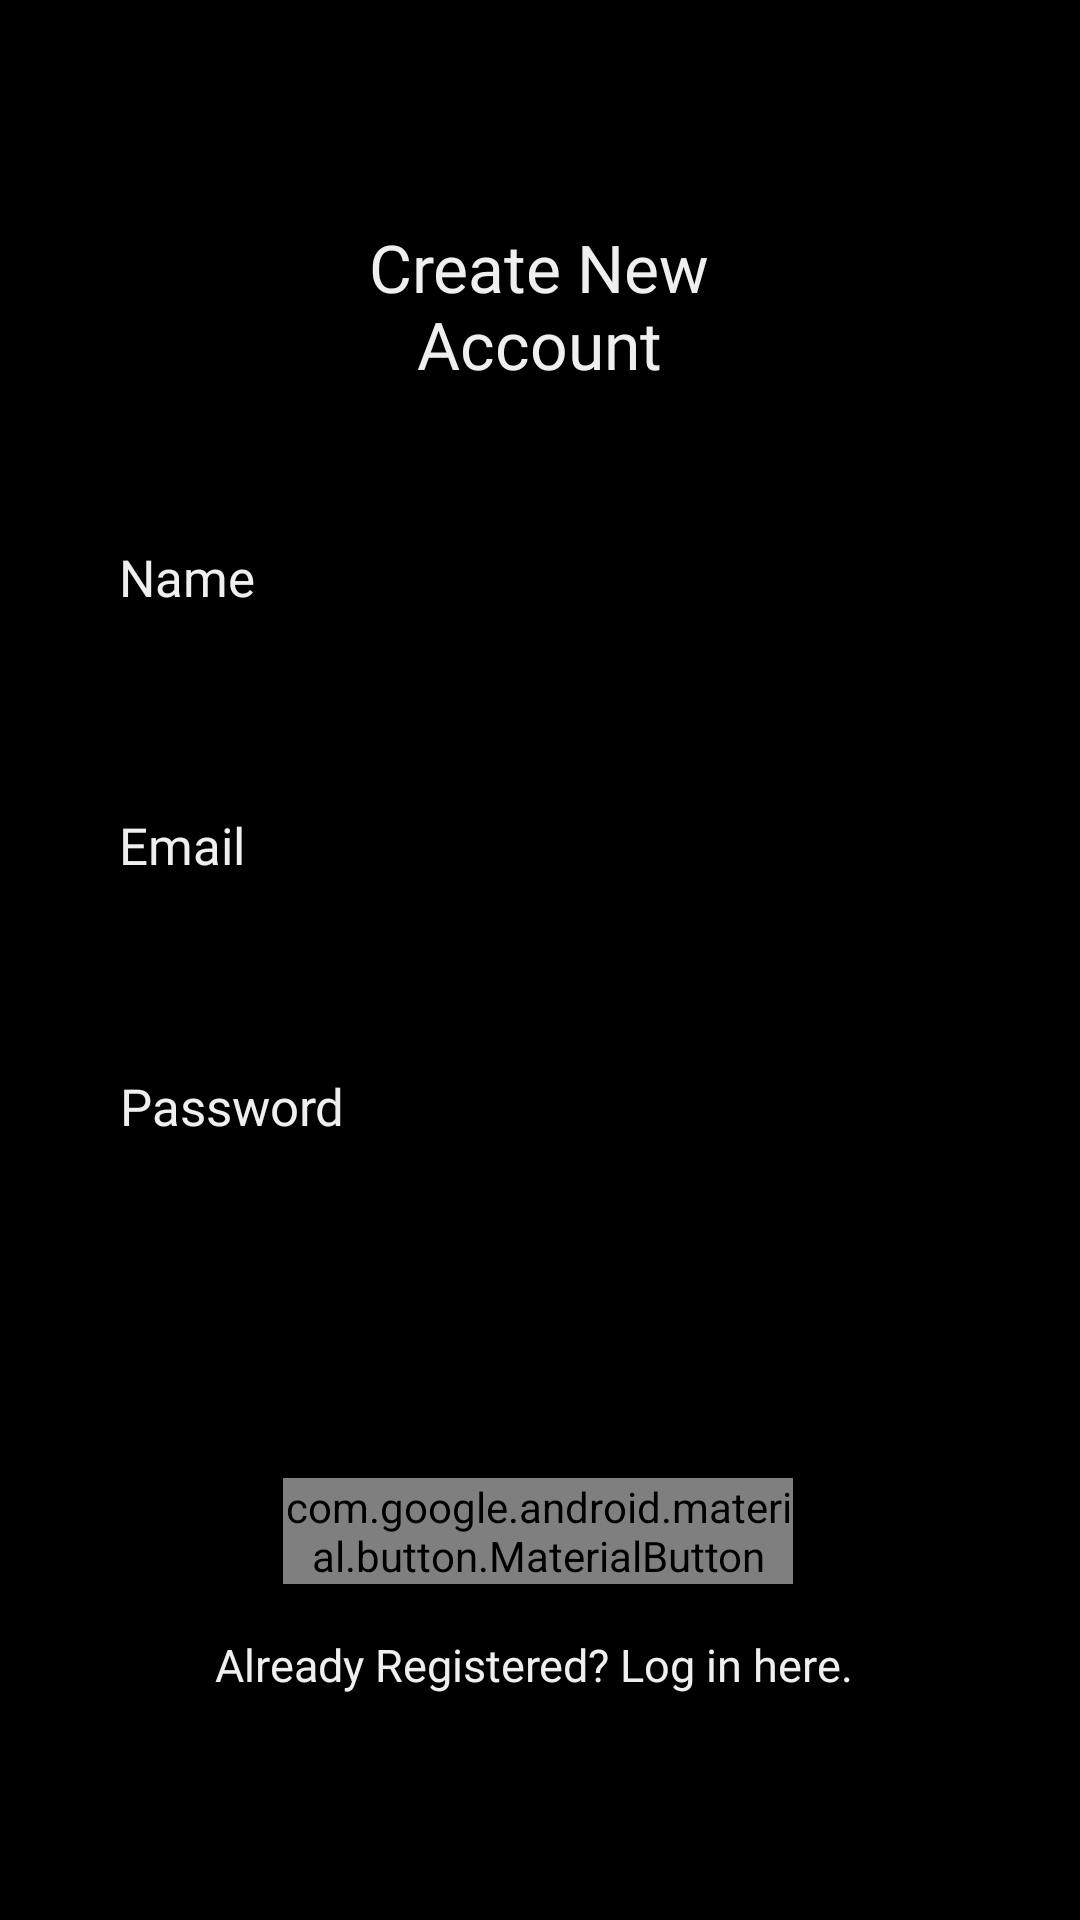

Produce the Android XML layout that renders to this screen, including the resource entries it uses.
<!-- AndroidManifest.xml: application theme Theme.Mangan -->
<!-- res/layout/activity_signup.xml -->
<?xml version="1.0" encoding="utf-8"?>
<androidx.constraintlayout.widget.ConstraintLayout xmlns:android="http://schemas.android.com/apk/res/android"
    xmlns:app="http://schemas.android.com/apk/res-auto"
    xmlns:tools="http://schemas.android.com/tools"
    android:id="@+id/linearLayout2"
    android:layout_width="match_parent"
    android:layout_height="match_parent"
    android:background="@color/black">

    <TextView
        android:id="@+id/textView"
        android:layout_width="212dp"
        android:layout_height="55dp"
        android:fontFamily="@font/ab"
        android:text="Create New
        Account"
        android:textAlignment="center"
        android:textColor="#EFEFEF"
        android:textSize="22sp"
        app:layout_constraintBottom_toBottomOf="parent"
        app:layout_constraintEnd_toEndOf="parent"
        app:layout_constraintHorizontal_bias="0.497"
        app:layout_constraintStart_toStartOf="parent"
        app:layout_constraintTop_toTopOf="parent"
        app:layout_constraintVertical_bias="0.127" />

    <TextView
        android:id="@+id/textView2"
        android:layout_width="wrap_content"
        android:layout_height="wrap_content"
        android:fontFamily="@font/ab"
        android:text="Name"
        android:textAlignment="center"
        android:textColor="#EFEFEF"
        android:textSize="17sp"
        app:layout_constraintBottom_toBottomOf="parent"
        app:layout_constraintEnd_toEndOf="parent"
        app:layout_constraintHorizontal_bias="0.126"
        app:layout_constraintStart_toStartOf="parent"
        app:layout_constraintTop_toTopOf="parent"
        app:layout_constraintVertical_bias="0.293" />

    <EditText
        android:id="@+id/name"
        android:layout_width="366dp"
        android:layout_height="50dp"
        android:background="@drawable/round_btn"
        android:hint="Name"
        android:padding="15sp"
        app:layout_constraintBottom_toBottomOf="parent"
        app:layout_constraintEnd_toEndOf="parent"
        app:layout_constraintHorizontal_bias="0.644"
        app:layout_constraintStart_toStartOf="parent"
        app:layout_constraintTop_toTopOf="parent"
        app:layout_constraintVertical_bias="0.353" />


    <TextView
        android:id="@+id/textView3"
        android:layout_width="wrap_content"
        android:layout_height="wrap_content"
        android:fontFamily="@font/ab"
        android:text="Email"
        android:textAlignment="center"
        android:textColor="#EFEFEF"
        android:textSize="17sp"
        app:layout_constraintBottom_toBottomOf="parent"
        app:layout_constraintEnd_toEndOf="parent"
        app:layout_constraintHorizontal_bias="0.125"
        app:layout_constraintStart_toStartOf="parent"
        app:layout_constraintTop_toTopOf="parent"
        app:layout_constraintVertical_bias="0.438" />

    <EditText
        android:id="@+id/email"
        android:layout_width="366dp"
        android:layout_height="50dp"
        android:background="@drawable/round_btn"
        android:hint="Email"
        android:padding="15dp"
        app:layout_constraintBottom_toBottomOf="parent"
        app:layout_constraintEnd_toEndOf="parent"
        app:layout_constraintHorizontal_bias="0.644"
        app:layout_constraintStart_toStartOf="parent"
        app:layout_constraintTop_toTopOf="parent"
        app:layout_constraintVertical_bias="0.499" />

    <TextView
        android:id="@+id/textView4"
        android:layout_width="wrap_content"
        android:layout_height="wrap_content"
        android:fontFamily="@font/ab"
        android:text="Password"
        android:textAlignment="center"
        android:textColor="#EFEFEF"
        android:textSize="17sp"
        app:layout_constraintBottom_toBottomOf="parent"
        app:layout_constraintEnd_toEndOf="parent"
        app:layout_constraintHorizontal_bias="0.14"
        app:layout_constraintStart_toStartOf="parent"
        app:layout_constraintTop_toTopOf="parent"
        app:layout_constraintVertical_bias="0.579" />

    <EditText
        android:id="@+id/password"
        android:layout_width="366dp"
        android:layout_height="50dp"
        android:background="@drawable/round_btn"
        android:hint="Password"
        android:padding="15sp"
        app:layout_constraintBottom_toBottomOf="parent"
        app:layout_constraintEnd_toEndOf="parent"
        app:layout_constraintHorizontal_bias="0.644"
        app:layout_constraintStart_toStartOf="parent"
        app:layout_constraintTop_toTopOf="parent"
        app:layout_constraintVertical_bias="0.654" />

    <com.google.android.material.button.MaterialButton
        android:id="@+id/button"
        android:layout_width="170dp"
        android:layout_height="wrap_content"
        android:background="@drawable/round_btn"
        android:fontFamily="@font/ab"
        android:text="Sign Up"
        android:textColor="#EFEFEF"
        app:layout_constraintBottom_toBottomOf="parent"
        app:layout_constraintEnd_toEndOf="parent"
        app:layout_constraintHorizontal_bias="0.497"
        app:layout_constraintStart_toStartOf="parent"
        app:layout_constraintTop_toTopOf="parent"
        app:layout_constraintVertical_bias="0.815" />

    <TextView
        android:id="@+id/textView5"
        android:layout_width="wrap_content"
        android:layout_height="wrap_content"
        android:layout_marginStart="8dp"
        android:fontFamily="@font/rb"
        android:text="Already Registered? Log in here. "
        android:textAlignment="center"
        android:textColor="#EFEFEF"
        android:textSize="15sp"
        app:layout_constraintBottom_toBottomOf="parent"
        app:layout_constraintEnd_toEndOf="parent"
        app:layout_constraintHorizontal_bias="0.469"
        app:layout_constraintStart_toStartOf="parent"
        app:layout_constraintTop_toTopOf="parent"
        app:layout_constraintVertical_bias="0.879" />
</androidx.constraintlayout.widget.ConstraintLayout>
<!-- resources referenced by this layout -->
<resources>
  <color name="black">#FF000000</color>
  <style name="Theme.Mangan" parent="android:Theme.Material.Light.NoActionBar" />
</resources>
